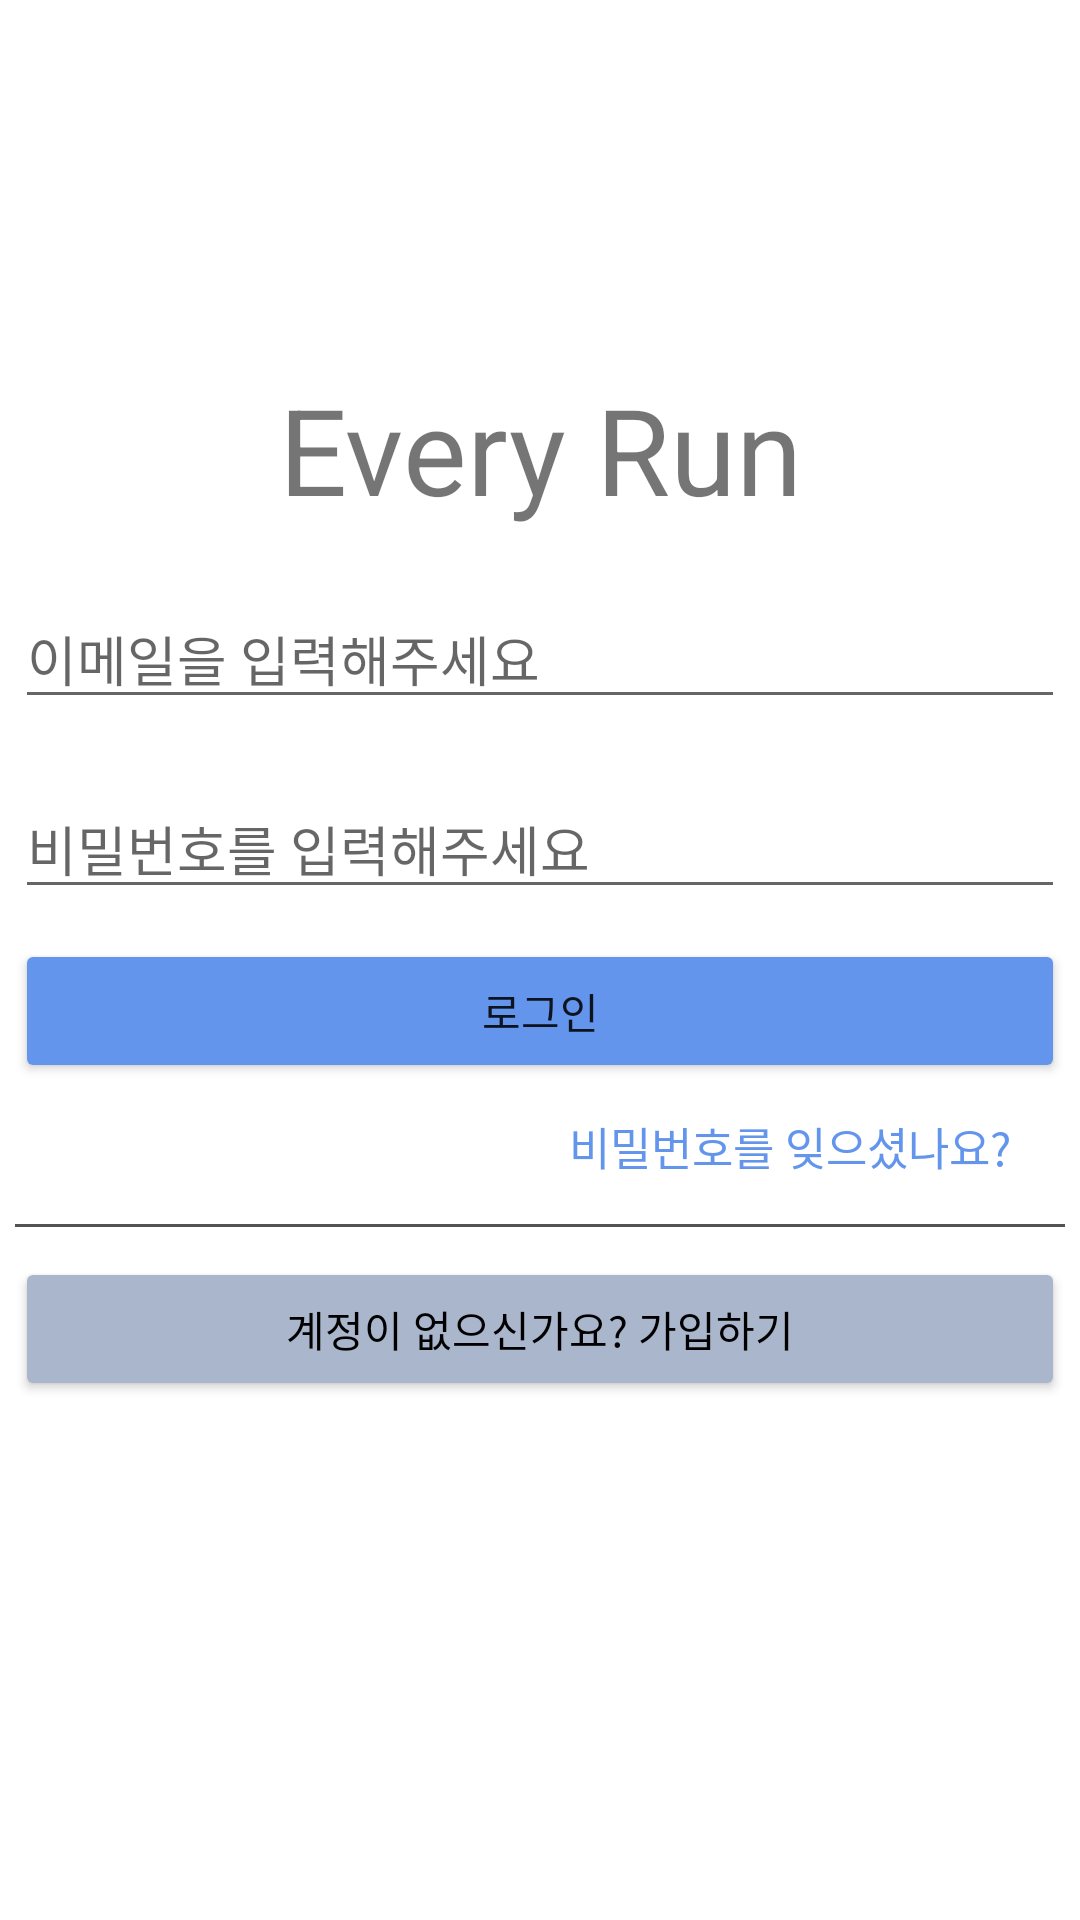

Write the Android layout XML for this screen, with the resource values it uses.
<!-- AndroidManifest.xml: application theme Theme.EveryRun -->
<!-- res/layout/activity_login.xml -->
<?xml version="1.0" encoding="utf-8"?>
<RelativeLayout xmlns:android="http://schemas.android.com/apk/res/android"
    xmlns:app="http://schemas.android.com/apk/res-auto"
    xmlns:tools="http://schemas.android.com/tools"
    android:layout_width="match_parent"
    android:layout_height="match_parent"
    tools:context=".UserInfo.LoginActivity"
    >

    <androidx.constraintlayout.widget.ConstraintLayout
        android:layout_width="match_parent"
        android:layout_height="match_parent"
        >

        <TextView
            android:id="@+id/tx_title"
            android:layout_width="wrap_content"
            android:layout_height="wrap_content"
            android:layout_gravity="center"
            android:layout_marginTop="150dp"
            android:text="Every Run"
            android:textSize="40sp"
            app:layout_constraintEnd_toEndOf="parent"
            app:layout_constraintStart_toStartOf="parent"
            app:layout_constraintTop_toTopOf="parent"
            app:layout_constraintBottom_toTopOf="@id/et_email"/>

        <EditText
            android:id="@+id/et_email"
            android:layout_width="350dp"
            android:layout_height="wrap_content"
            android:layout_gravity="center"
            android:layout_marginTop="20dp"
            android:hint="이메일을 입력해주세요"
            app:layout_constraintEnd_toEndOf="parent"
            app:layout_constraintStart_toStartOf="parent"
            app:layout_constraintTop_toBottomOf="@id/tx_title"
            app:layout_constraintBottom_toTopOf="@id/et_password"/>

        <EditText
            android:id="@+id/et_password"
            android:layout_width="350dp"
            android:layout_height="wrap_content"
            android:layout_gravity="center"
            android:layout_marginTop="20dp"
            android:hint="비밀번호를 입력해주세요"
            android:inputType="textPassword"
            app:layout_constraintEnd_toEndOf="parent"
            app:layout_constraintStart_toStartOf="parent"
            app:layout_constraintTop_toBottomOf="@id/et_email"
            app:layout_constraintBottom_toTopOf="@id/btn_login"/>

        <TextView
            android:id="@+id/tx_warning"
            android:layout_width="wrap_content"
            android:layout_height="wrap_content"
            android:text="잘못된 이메일 또는 비밀번호 입니다."
            app:layout_constraintTop_toBottomOf="@id/et_password"
            app:layout_constraintBottom_toTopOf="@id/btn_login"
            app:layout_constraintStart_toStartOf="parent"
            android:layout_marginLeft="35dp"
            android:textColor="#F30505"
            android:visibility="gone"
            />

        <Button
            android:id="@+id/btn_login"
            android:layout_width="350dp"
            android:layout_height="wrap_content"
            android:layout_gravity="center"
            android:layout_marginTop="10dp"
            android:backgroundTint="@color/primary"
            android:text="로그인"
            app:layout_constraintEnd_toEndOf="parent"
            app:layout_constraintStart_toStartOf="parent"
            app:layout_constraintTop_toBottomOf="@id/et_password"
            app:layout_constraintBottom_toTopOf="@id/tx_findpassword"/>

        <TextView
            android:id="@+id/tx_findpassword"
            android:layout_width="wrap_content"
            android:layout_height="wrap_content"
            android:layout_marginTop="10dp"
            android:layout_marginRight="23dp"
            android:text="비밀번호를 잊으셨나요?"
            android:textColor="@color/primary"
            android:textSize="15sp"
            app:layout_constraintBottom_toTopOf="@id/linear"
            app:layout_constraintEnd_toEndOf="parent"
            app:layout_constraintTop_toBottomOf="@id/btn_login"
            />

        <View
            android:id="@+id/linear"
            android:layout_width="350dp"
            android:layout_height="1dp"
            android:layout_gravity="center"
            android:layout_marginTop="15dp"
            android:background="#555252"
            app:layout_constraintEnd_toEndOf="parent"
            app:layout_constraintStart_toStartOf="parent"
            app:layout_constraintTop_toBottomOf="@id/tx_findpassword"
            app:layout_constraintBottom_toTopOf="@id/btn_register"
            />

        <Button
            android:id="@+id/btn_register"
            android:layout_width="350dp"
            android:layout_height="wrap_content"
            android:layout_gravity="center"
            android:layout_marginTop="10dp"
            android:backgroundTint="@color/inactive"
            android:text="계정이 없으신가요? 가입하기"
            android:textColor="@color/black"
            app:layout_constraintEnd_toEndOf="parent"
            app:layout_constraintStart_toStartOf="parent"
            app:layout_constraintTop_toBottomOf="@id/linear"
            app:layout_constraintBottom_toBottomOf="parent"
            android:layout_marginBottom="200dp"

            />

    </androidx.constraintlayout.widget.ConstraintLayout>


</RelativeLayout>
<!-- resources referenced by this layout -->
<resources>
  <color name="black">#FF000000</color>
  <color name="inactive">#AAB6CC</color>
  <color name="primary">#6495ED</color>
  <style name="Theme.EveryRun" parent="Theme.MaterialComponents.Light.NoActionBar">
          
          <item name="colorPrimary">@color/purple_500</item>
          <item name="colorPrimaryVariant">@color/purple_700</item>
          <item name="colorOnPrimary">@color/white</item>
          
          <item name="colorSecondary">@color/teal_200</item>
          <item name="colorSecondaryVariant">@color/teal_700</item>
          <item name="colorOnSecondary">@color/black</item>
          
          <item name="android:statusBarColor" tools:targetApi="l">?attr/colorPrimaryVariant</item>
          
      </style>
  <color name="purple_500">#FF000000</color>
  <color name="purple_700">#FF000000</color>
  <color name="white">#FFFFFFFF</color>
  <color name="teal_200">#FF03DAC5</color>
  <color name="teal_700">#FF018786</color>
</resources>
